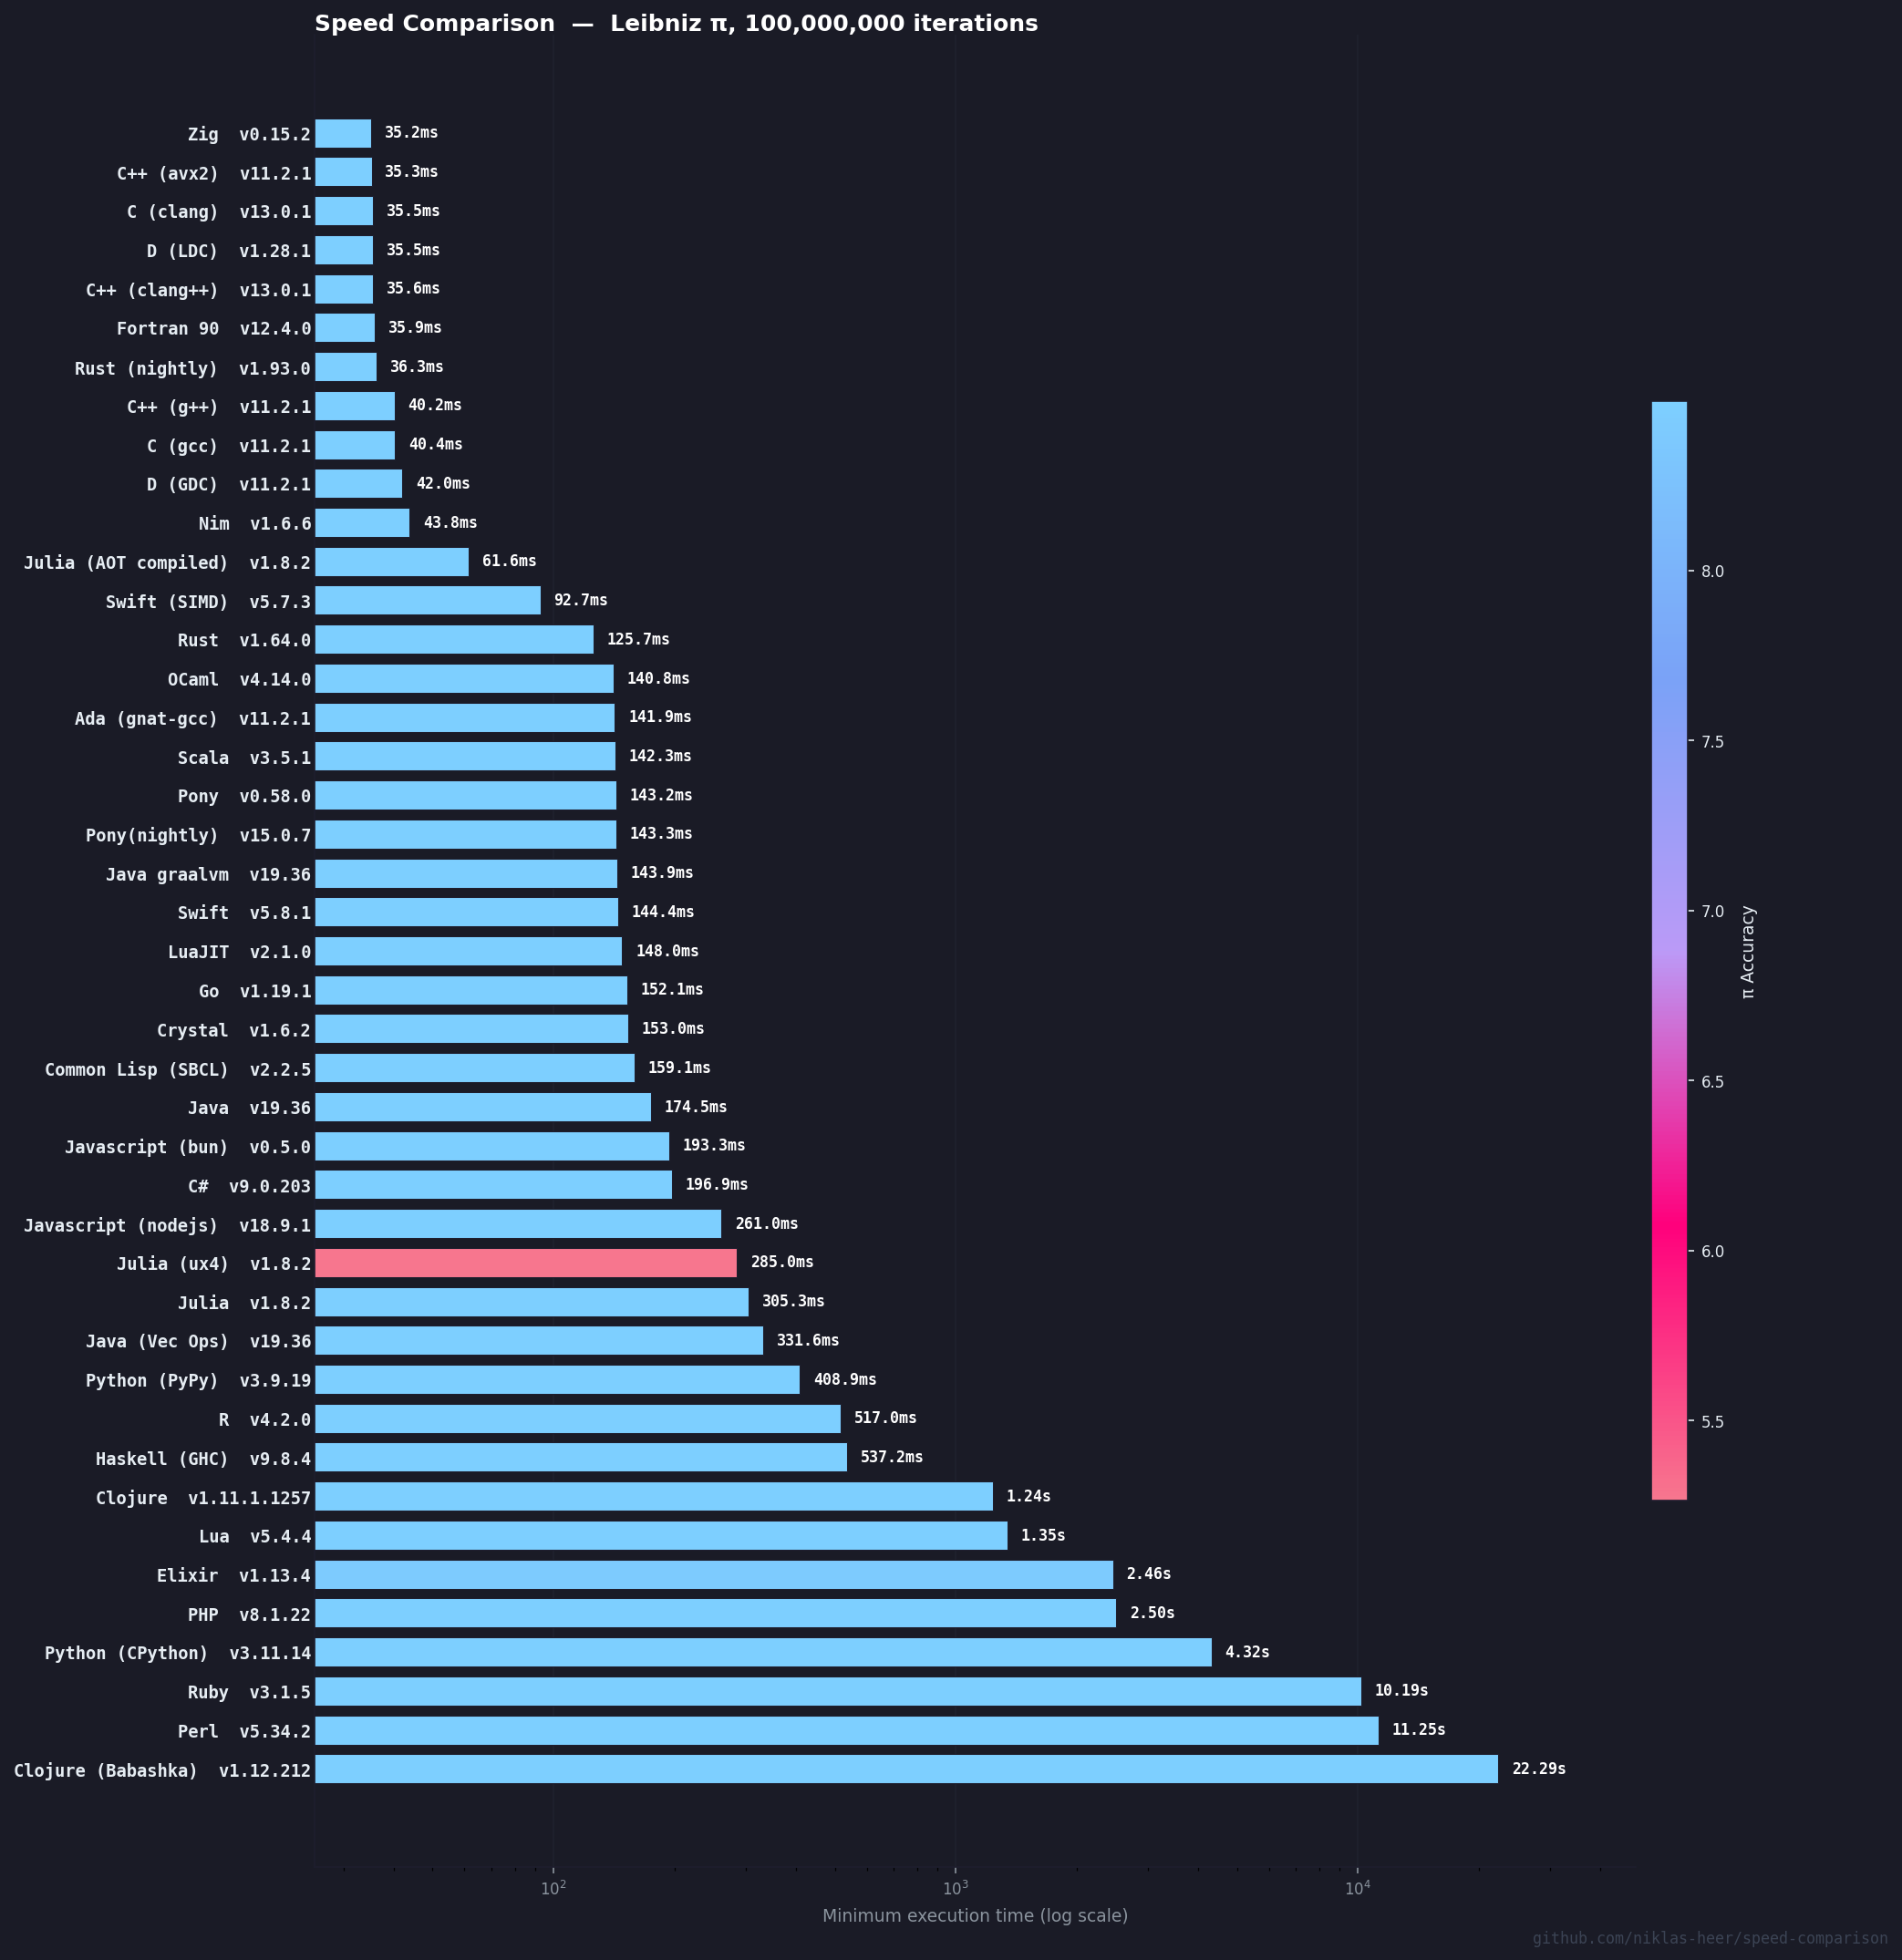

The file beside this chart, header and first rows:
name, version, median, min, max, accuracy
Zig, 0.15.2, 35.23, 35.19, 35.26, 8.497
C++ (avx2), 11.2.1, 35.29, 35.27, 35.36, 8.497
C (clang), 13.0.1, 35.58, 35.5, 35.59, 8.497
D (LDC), 1.28.1, 35.56, 35.51, 35.59, 8.497
C++ (clang++), 13.0.1, 35.62, 35.56, 35.62, 8.497
Fortran 90, 12.4.0, 35.93, 35.93, 35.98, 8.497
Rust (nightly), 1.93.0, 36.34, 36.33, 36.46, 8.497
C++ (g++), 11.2.1, 40.33, 40.24, 40.39, 8.497
C (gcc), 11.2.1, 40.38, 40.35, 40.39, 8.497
D (GDC), 11.2.1, 42.01, 41.99, 42.23, 8.497
Nim, 1.6.6, 43.91, 43.8, 44.12, 8.498
Julia (AOT compiled), 1.8.2, 61.62, 61.58, 62.14, 8.497
Swift (SIMD), 5.7.3, 93.15, 92.73, 93.59, 8.49
Rust, 1.64.0, 125.8, 125.7, 125.8, 8.497
OCaml, 4.14.0, 140.8, 140.8, 140.9, 8.497
Ada (gnat-gcc), 11.2.1, 141.9, 141.9, 142, 8.497
Scala, 3.5.1, 142.5, 142.3, 142.8, 8.497
Pony, 0.58.0, 143.4, 143.2, 143.5, 8.497
Pony(nightly), 15.0.7, 143.4, 143.3, 143.5, 8.497
Java graalvm, 19.36, 144, 143.9, 144.2, 8.497
Swift, 5.8.1, 144.5, 144.4, 144.7, 8.497
LuaJIT, 2.1.0, 148.1, 148, 156.8, 8.497
Go, 1.19.1, 152.9, 152.1, 153.1, 8.497
Crystal, 1.6.2, 153.8, 153, 154.7, 8.497
Common Lisp (SBCL), 2.2.5, 160.3, 159.1, 161.3, 8.497
Java, 19.36, 175.8, 174.5, 177, 8.497
Javascript (bun), 0.5.0, 193.4, 193.3, 197.2, 8.497
C#, 9.0.203, 197.3, 196.9, 197.8, 8.497
Javascript (nodejs), 18.9.1, 298.4, 261, 303.7, 8.497
Julia (ux4), 1.8.2, 292.6, 285, 296.6, 5.265
Julia, 1.8.2, 306.9, 305.3, 323.2, 8.497
Java (Vec Ops), 19.36, 345.3, 331.6, 349.7, 8.497
Python (PyPy), 3.9.19, 412.4, 408.9, 436.5, 8.497
R, 4.2.0, 517.1, 517, 518.2, 8.497
Haskell (GHC), 9.8.4, 537.4, 537.2, 537.4, 8.497
Clojure, 1.11.1.1257, 1247, 1236, 1255, 8.497
Lua, 5.4.4, 1348, 1346, 1350, 8.497
Elixir, 1.13.4, 2471, 2456, 2493, 8.433
PHP, 8.1.22, 2540, 2504, 2658, 8.497
Python (CPython), 3.11.14, 4365, 4321, 4889, 8.497
Ruby, 3.1.5, 10228, 10190, 10241, 8.497
Perl, 5.34.2, 11352, 11246, 11468, 8.497
Clojure (Babashka), 1.12.212, 22306, 22290, 22360, 8.497
